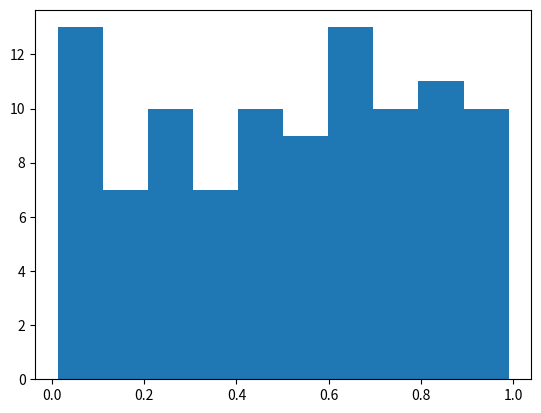

Here is the Python script that generated this plot:
%matplotlib inline
import numpy as np
import matplotlib.pyplot as plt

# Plasma Simulation 70
def sim():
    x = np.random.rand(100)
    plt.hist(x)
    
if __name__ == '__main__':
    sim()
